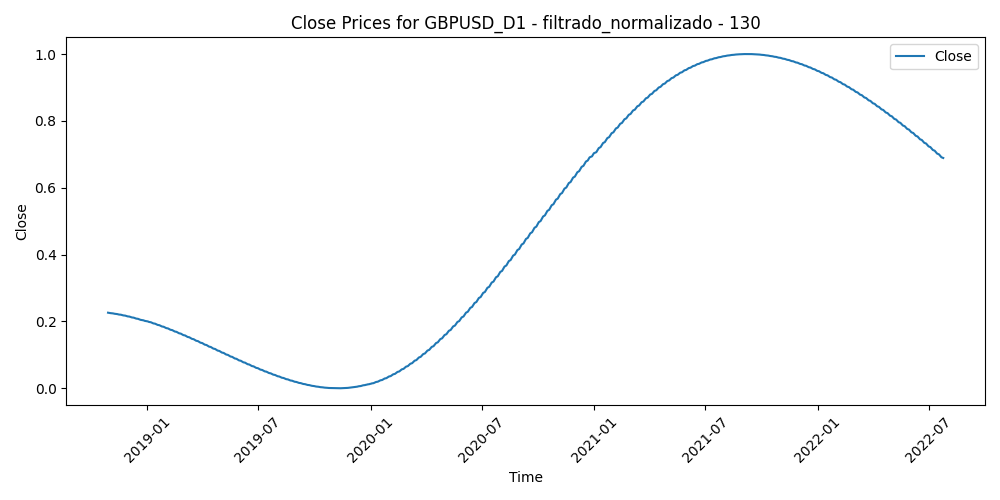

The file beside this chart, header and first rows:
Time, Close, Volume, diferencia_media_130
2018-10-29, 0.2261, 0.4868, 0.5351
2018-10-30, 0.2258, 0.5259, 0.5716
2018-10-31, 0.2255, 0.4742, 0.5413
2018-11-01, 0.2252, 0.6262, 0.4333
2018-11-02, 0.2248, 0.505, 0.4455
2018-11-05, 0.2245, 0.3754, 0.4086
2018-11-06, 0.2241, 0.4766, 0.3788
2018-11-07, 0.2237, 0.6317, 0.3669
2018-11-08, 0.2233, 0.5948, 0.3959
2018-11-09, 0.2229, 0.5605, 0.4343
2018-11-12, 0.2224, 0.5841, 0.4878
2018-11-13, 0.222, 0.6984, 0.4317
2018-11-14, 0.2215, 0.8676, 0.4202
2018-11-15, 0.2211, 1, 0.5177
2018-11-16, 0.2206, 0.6367, 0.4907
2018-11-19, 0.2201, 0.4062, 0.4765
2018-11-20, 0.2196, 0.4594, 0.5039
2018-11-21, 0.2191, 0.418, 0.5062
2018-11-22, 0.2185, 0.4118, 0.4592
2018-11-23, 0.218, 0.4436, 0.4899
2018-11-26, 0.2174, 0.4347, 0.4868
2018-11-27, 0.2169, 0.6768, 0.5154
2018-11-28, 0.2163, 0.5511, 0.4762
2018-11-29, 0.2157, 0.5506, 0.4925
2018-11-30, 0.2151, 0.5569, 0.5043
2018-12-03, 0.2145, 0.5133, 0.516
2018-12-04, 0.2139, 0.6845, 0.5174
2018-12-05, 0.2132, 0.4371, 0.507
2018-12-06, 0.2126, 0.7023, 0.4813
2018-12-07, 0.2119, 0.5832, 0.502
2018-12-10, 0.2113, 0.7643, 0.5786
2018-12-11, 0.2106, 0.6374, 0.6084
2018-12-12, 0.2099, 0.8698, 0.5428
2018-12-13, 0.2092, 0.5419, 0.5259
2018-12-14, 0.2085, 0.5866, 0.5567
2018-12-17, 0.2078, 0.5688, 0.5412
2018-12-18, 0.207, 0.5587, 0.5275
2018-12-19, 0.2063, 0.7079, 0.539
2018-12-20, 0.2056, 0.7568, 0.515
2018-12-21, 0.2048, 0.7571, 0.5229
2018-12-24, 0.204, 0.4627, 0.4932
2018-12-26, 0.2033, 0.28, 0.5199
2018-12-27, 0.2025, 0.9068, 0.5138
2018-12-28, 0.2017, 0.4192, 0.4888
2018-12-31, 0.2009, 0.3447, 0.467
2019-01-02, 0.2001, 0.58, 0.5245
2019-01-03, 0.1992, 0.6907, 0.51
2019-01-04, 0.1984, 0.592, 0.4679
2019-01-07, 0.1976, 0.3733, 0.4439
2019-01-08, 0.1967, 0.3679, 0.4694
2019-01-09, 0.1959, 0.6025, 0.4337
2019-01-10, 0.195, 0.4945, 0.4492
2019-01-11, 0.1941, 0.5523, 0.409
2019-01-14, 0.1932, 0.476, 0.3929
2019-01-15, 0.1923, 0.7433, 0.3956
2019-01-16, 0.1914, 0.5317, 0.3855
2019-01-17, 0.1905, 0.6828, 0.3362
2019-01-18, 0.1896, 0.4148, 0.3871
2019-01-21, 0.1887, 0.2901, 0.3783
2019-01-22, 0.1878, 0.4007, 0.3477
... 910 more rows
